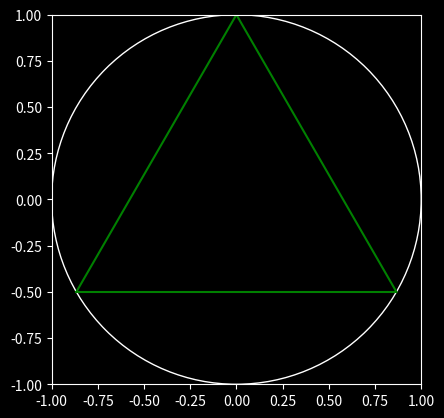

Python code for this plot:
import matplotlib.patches
import matplotlib.pyplot as plt
import numpy as np


def draw_circle_and_triangle(ax):
    """
    Deseneaza un cerc de raza 1 si triunghiul echilateral inscris in el, a carui varfuri sunt definite folosind coordonate polare.
    """
    circle = matplotlib.patches.Circle((0, 0), 1, color="white", fill=False)
    ax.add_patch(circle)

    plt.plot(
        [np.cos(-np.pi / 6), np.cos(np.pi / 2)],
        [np.sin(-np.pi / 6), np.sin(np.pi / 2)],
        color="green",
    )
    plt.plot(
        [np.cos(7 * np.pi / 6), np.cos(np.pi / 2)],
        [np.sin(7 * np.pi / 6), np.sin(np.pi / 2)],
        color="green",
    )
    plt.plot(
        [np.cos(-np.pi / 6), np.cos(7 * np.pi / 6)],
        [np.sin(-np.pi / 6), np.sin(7 * np.pi / 6)],
        color="green",
    )


def main():
    plt.style.use("dark_background")
    ax = plt.gca()
    ax.set_aspect("equal", "box")
    ax.set_xlim((-1, 1))
    ax.set_ylim((-1, 1))
    draw_circle_and_triangle(ax)

    plt.show()


if __name__ == "__main__":
    main()
